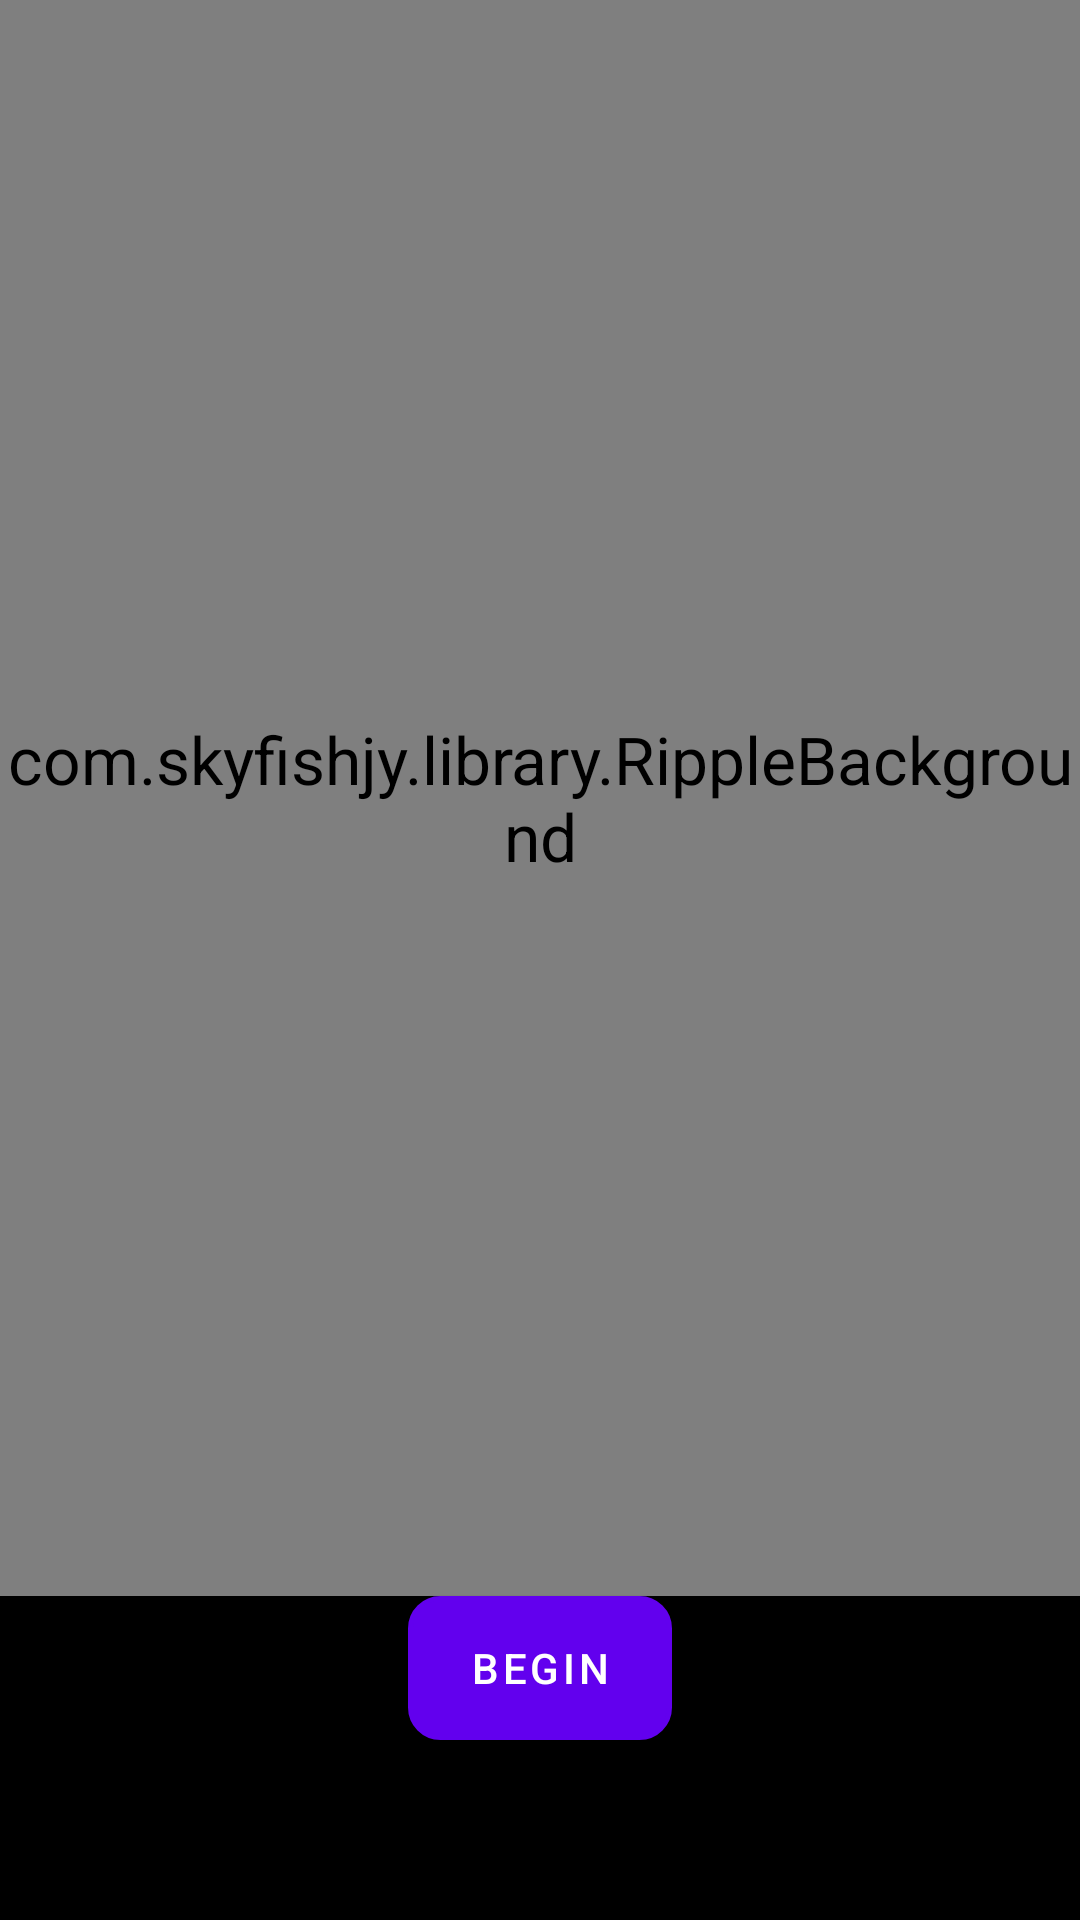

Here is an Android app screen rendered from its layout file. Give the layout XML and the strings, colors and styles it references.
<!-- AndroidManifest.xml: application theme AppTheme -->
<!-- res/layout/fragment_home_2.xml -->
<RelativeLayout xmlns:android="http://schemas.android.com/apk/res/android"
    xmlns:tools="http://schemas.android.com/tools"
    android:layout_width="match_parent"
    android:layout_height="match_parent"
    android:background="@android:color/black"
    tools:context="beeprotect.de.beeprotect.BeginFragment">

    <com.skyfishjy.library.RippleBackground xmlns:android="http://schemas.android.com/apk/res/android"
        xmlns:app="http://schemas.android.com/apk/res-auto"
        android:id="@+id/content"
        android:layout_width="match_parent"
        android:layout_height="match_parent"
        android:layout_above="@id/begin"
        app:rb_color="@color/colorPrimaryDark"
        app:rb_duration="3000"
        app:rb_radius="32dp"
        app:rb_rippleAmount="1"
        app:rb_scale="6"
        app:rb_type="fillRipple">
        <ImageView
            android:id="@+id/centerImage"
            android:layout_width="170dp"
            android:layout_height="170dp"
            android:layout_centerInParent="true"
            android:src="@drawable/bee" />
    </com.skyfishjy.library.RippleBackground>

    <Button
        android:layout_width="wrap_content"
        android:layout_height="wrap_content"
        android:text="Begin"
        android:padding="5dp"
        android:textColor="@android:color/white"
        android:background="@drawable/button_background"
        android:layout_alignParentBottom="true"
        android:layout_marginBottom="60dp"
        android:layout_centerHorizontal="true"
        android:id="@+id/begin"
        />

    

</RelativeLayout>
<!-- resources referenced by this layout -->
<resources>
  <color name="colorPrimaryDark">#0099CC</color>
  <!-- drawable button_background (drawable) -->
  <?xml version="1.0" encoding="utf-8"?>
  <selector xmlns:android="http://schemas.android.com/apk/res/android">
      <item android:state_pressed="true">
          <shape android:shape="rectangle">
              <corners android:radius="10dip" />
              <stroke android:width="5px" android:color="@color/button_color" />
              <gradient android:angle="-90" android:startColor="#FFFFFF" android:endColor="#FFFFFF" />
          </shape>
      </item>
      <item android:state_focused="true">
          <shape android:shape="rectangle">
              <corners android:radius="10dip" />
              <stroke android:width="5px" android:color="@color/colorPrimary" />
              <solid android:color="#FFFFFF" />
          </shape>
      </item>
      <item>
          <shape android:shape="rectangle">
              <corners android:radius="10dip" />
              <gradient android:angle="-90" android:startColor="@color/colorPrimary" android:endColor="@color/colorPrimary" />
              <stroke android:width="5px" android:color="@color/colorPrimary" />
          </shape>
      </item>
      <item android:state_enabled="false">
          <shape android:shape="rectangle">
              <corners android:radius="10dip" />
              <gradient android:angle="-90" android:startColor="@color/active_dots" android:endColor="@color/active_dots" />
              <stroke android:width="5px" android:color="@color/active_dots" />
          </shape>
      </item>
  </selector>
  <style name="AppTheme" parent="AppBaseTheme">
          <item name="android:textViewStyle">@style/MyTextViewStyle</item>
          <item name="android:listViewStyle">@style/ListViewStyle.Light</item>
  
          
      </style>
  <color name="button_color">#40BAEB</color>
  <color name="colorPrimary">#40BAEB</color>
  <color name="active_dots">@android:color/darker_gray</color>
  <style name="AppBaseTheme" parent="Theme.MaterialComponents.Light">
      
      </style>
  <style name="MyTextViewStyle" parent="android:Widget.TextView">
          <item name="android:textColor">@android:color/black</item>
          <item name="android:textSize">22sp</item>
      </style>
  <style name="ListViewStyle.Light" parent="android:style/Widget.ListView">
          <item name="background">@android:color/white</item>
          <item name="android:divider">@android:color/darker_gray</item>
          <item name="android:dividerHeight">1dp</item>
          <item name="android:listSelector">@drawable/background_transparent</item>
          <item name="android:drawSelectorOnTop">false</item>
          <item name="android:cacheColorHint">#00000000</item>
      </style>
</resources>
